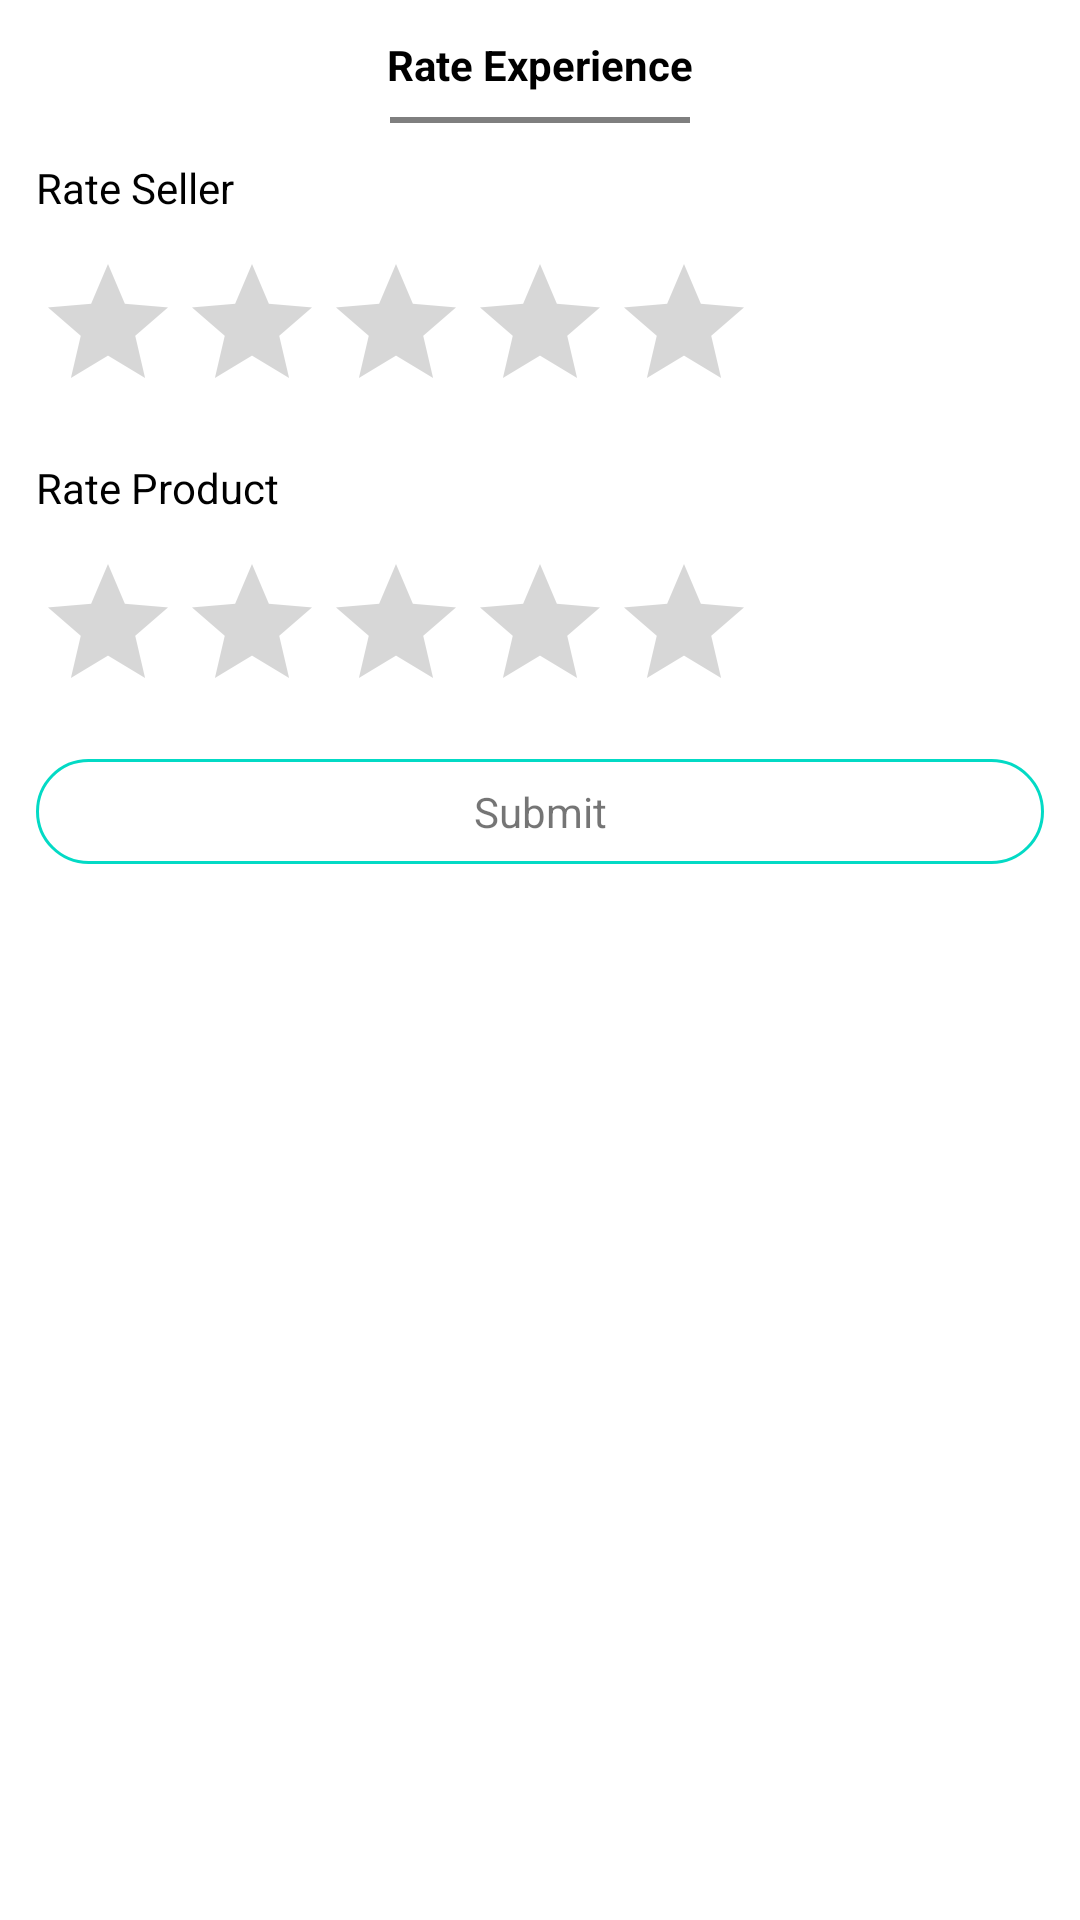

Write the Android layout XML for this screen, with the resource values it uses.
<!-- AndroidManifest.xml: application theme Theme.ClassifiedApp -->
<!-- res/layout/bottom_sheet_dialog_rate_seller_product.xml -->
<?xml version="1.0" encoding="utf-8"?>
<LinearLayout xmlns:android="http://schemas.android.com/apk/res/android"
    android:orientation="vertical"
    android:layout_width="match_parent"
    android:layout_height="match_parent">

    <TextView
        android:layout_width="wrap_content"
        android:layout_height="wrap_content"
        android:text="@string/rate_experience"
        android:layout_gravity="center_horizontal"
        android:layout_marginTop="12dp"
        android:textColor="@color/black"
        android:textStyle="bold"
        />
    <View
        android:layout_width="100dp"
        android:layout_height="2dp"
        android:background="@color/black"
        android:alpha="0.5"
        android:layout_gravity="center_horizontal"
        android:layout_marginTop="8dp"
        />
    
    <TextView
        android:layout_width="wrap_content"
        android:layout_height="wrap_content"
        android:layout_marginTop="12dp"
        android:text="@string/rate_seller"
        android:layout_marginStart="12dp"
        android:textColor="@color/black"
        />
    <androidx.appcompat.widget.AppCompatRatingBar
        android:layout_width="wrap_content"
        android:layout_height="wrap_content"
        android:stepSize="1"
        android:layout_marginStart="12dp"
        android:layout_marginTop="12dp"
        android:id="@+id/rating_seller"
        />
    <TextView
        android:layout_width="wrap_content"
        android:layout_height="wrap_content"
        android:layout_marginTop="12dp"
        android:text="@string/rate_product"
        android:layout_marginStart="12dp"
        android:textColor="@color/black"
        />
    <androidx.appcompat.widget.AppCompatRatingBar
        android:layout_width="wrap_content"
        android:layout_height="wrap_content"
        android:stepSize="1"
        android:layout_marginStart="12dp"
        android:layout_marginTop="12dp"
        android:id="@+id/rating_product"
        />

    <TextView
        android:layout_width="match_parent"
        android:layout_height="wrap_content"
        android:text="@string/submit"
        android:gravity="center"
        android:padding="8dp"
        android:background="@drawable/btn_buy"
        android:id="@+id/btn_submit_rating"
        android:layout_margin="12dp"
        />

</LinearLayout>
<!-- resources referenced by this layout -->
<resources>
  <color name="black">#FF000000</color>
  <!-- drawable btn_buy (drawable) -->
  <?xml version="1.0" encoding="utf-8"?>
  <shape xmlns:android="http://schemas.android.com/apk/res/android">
  
      <corners
          android:radius="20dp"
          />
      <stroke
          android:width="1dp"
          android:color="@color/teal_200"
          />
  </shape>
  <string name="rate_experience">Rate Experience</string>
  <string name="rate_product">Rate Product</string>
  <string name="rate_seller">Rate Seller</string>
  <string name="submit">Submit</string>
  <style name="Theme.ClassifiedApp" parent="Theme.MaterialComponents.Light.NoActionBar">
          
          <item name="colorPrimary">@color/purple_500</item>
          <item name="colorPrimaryVariant">@color/purple_700</item>
          <item name="colorOnPrimary">@color/white</item>
          
          <item name="colorSecondary">@color/teal_200</item>
          <item name="colorSecondaryVariant">@color/teal_700</item>
          <item name="colorOnSecondary">@color/black</item>
          
          <item name="android:statusBarColor">?attr/colorSecondary</item>
          <item name="android:windowLightStatusBar">true</item>
          
      </style>
  <color name="teal_200">#FF03DAC5</color>
  <color name="purple_500">#FF6200EE</color>
  <color name="purple_700">#FF3700B3</color>
  <color name="white">#FFFFFFFF</color>
  <color name="teal_700">#FF018786</color>
</resources>
